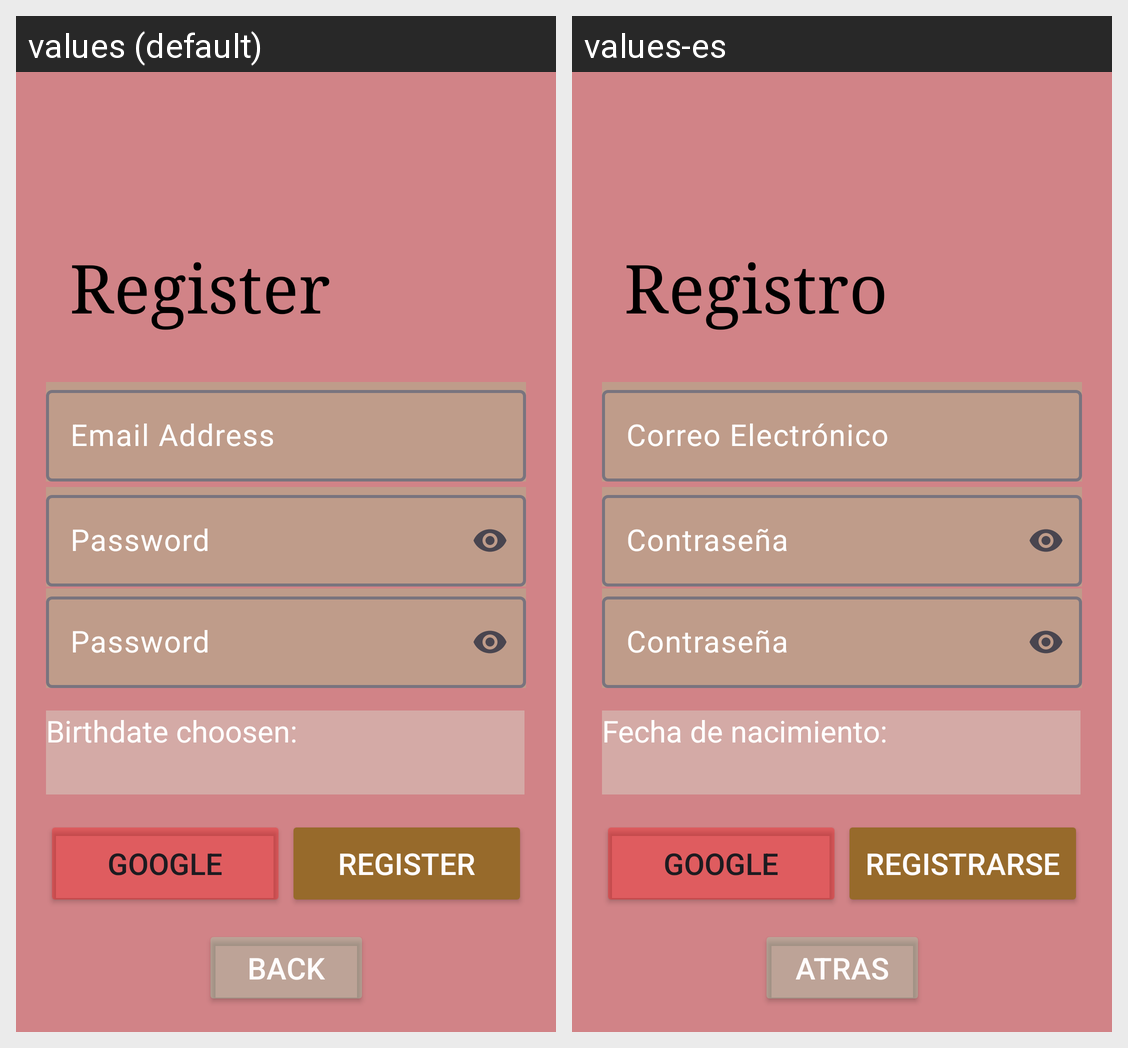

This grid shows one Android layout under two languages. Give, for every string resource on the screen, its name, the default text and each shown locale's text.
Android screen res/layout/fragment_registro.xml rendered under 2 locales, left to right: values (default), values-es. Device: Nexus 5 (rendered at 1080×1920; each locale shown at half size, 540×960, under a caption strip naming it); theme Theme.MyApp.
Strings drawn on this screen, with the default value and each locale's value (text and hints the layout hard-codes, and strings that could not be matched under every locale, appear in the picture but are not listed):

Registro
  values: Register
  values-es: Registro

google
  values: Google
  values-es: Google

email
  values: Email Address
  values-es: Correo Electrónico

password
  values: Password
  values-es: Contraseña

Registrarbtn
  values: Register
  values-es: Registrarse

atras
  values: Back
  values-es: Atras

fechNacer
  values: Birthdate choosen:
  values-es: Fecha de nacimiento:
